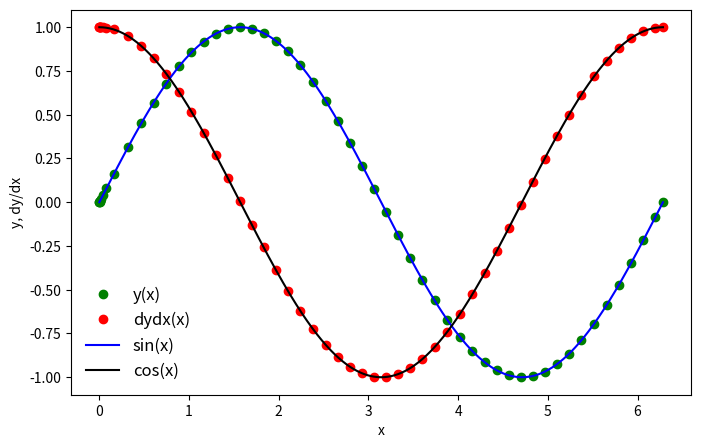
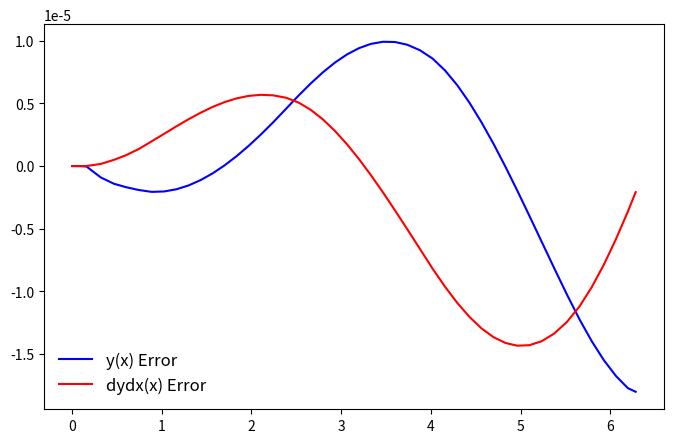

Write Python code to recreate these figures, in order.
%matplotlib inline
import numpy as np
import matplotlib.pyplot as plt

def dydx(x,y):
    y_derivs = np.zeros(2)
    y_derivs[0] = y[1]
    y_derivs[1] = -1*y[0]
    return y_derivs

def rk4_mv_core(dydx,xi,yi,nv,h):
    k1 = np.zeros(nv)
    k2 = np.zeros(nv)
    k3 = np.zeros(nv)
    k4 = np.zeros(nv)
    
    x_ipoh = xi + 0.5*h
    x_ipo = xi + h
    y_temp = np.zeros(nv)
    
    y_derivs = dydx(xi,yi)
    k1[:] = h*y_derivs[:]
    
    y_temp[:] = yi[:] + 0.5*k1[:]
    y_derivs = dydx(x_ipoh,y_temp)
    k2[:] = h*y_derivs[:]
    
    y_temp[:] = yi[:] + 0.5*k2[:]
    y_derivs = dydx(x_ipoh,y_temp)
    k3[:] = h*y_derivs[:]
    
    y_temp[:] = yi[:] + k3[:]
    y_derivs = dydx(x_ipo,y_temp)
    k4[:] = h*y_derivs[:]
    
    yipo = yi +(k1 + 2*k2 + 2*k3 +k4)/6
    return yipo

def rk4_mv_ad(dydx,x_i,y_i,nv,h,tol):
    SAFETY = 0.9
    H_NEW_FAC = 2.0
    imax= 10000
    i =0
    Delta = np.full(nv, 2*tol)
    h_step = h

    while(Delta.max()/tol>1.0):
        y_2 = rk4_mv_core(dydx,x_i,y_i,nv,h_step)
        y_1 = rk4_mv_core(dydx,x_i,y_i,nv,0.5*h_step)
        y_11 = rk4_mv_core(dydx,x_i+0.5*h_step,y_1,nv,0.5*h_step)
        Delta = np.fabs(y_2 - y_11)
        
        if(Delta.max()/tol>1.0):
            h_step *= SAFETY * (Delta.max()/tol)**(-0.25)
            
        if(i>=imax):
            print("Too many iterations in rk4_mv_ad")
            raise StopIteration("Ending after i = ",i)
            
        i += 1
        
    h_new = np.fmin(h_step * (Delta.max()/tol)**(-0.9), h_step*H_NEW_FAC)
    return y_2, h_new, h_step

def rk4_mv(dydx,a,b,y_a,tol):
    xi = a
    yi = y_a.copy()
    h = 1.0e-4*(b-a)
    imax = 10000
    i = 0
    
    nv = len(y_a)
    x = np.full(1,a)
    y = np.full((1,nv),y_a)
    flag = 1

    while(flag):
        yi_new, h_new, h_step = rk4_mv_ad(dydx,xi,yi,nv,h,tol)
        h = h_new
        
        if(xi+h_step>b):
            h = b-xi
            yi_new, h_new, h_step = rk4_mv_ad(dydx,xi,yi,nv,h,tol)
            flag = 0
            
        xi += h_step
        yi[:] = yi_new[:]

        x = np.append(x,xi)
        y_new = np.zeros((len(x),nv))
        y_new[0:len(x)-1,:] = y
        y_new[-1,:] = yi[:]
        del y
        y = y_new

        if(i>=imax):
            print("Maximum iterations reached.")
            raise StopIteration("Iteration number = ",i)
            
        i += 1

        s = "i = %3d\tx = %9.8f\th = %9.8f\tb = %9.8f" % (i,xi,h_step,b)
        print(s)
        
        if(xi==b):
            flag = 0
    
    return x,y

a = 0.0
b = 2.0*np.pi
y_0 = np.zeros(2)
y_0[0] = 0.0
y_0[1] = 1.0
mv = 2
tolerance = 1.0e-6

x,y = rk4_mv(dydx,a,b,y_0,tolerance)

plt.figure(figsize=(8,5))
plt.plot(x,y[:,0],'go',label='y(x)')
plt.plot(x,y[:,1],'ro',label='dydx(x)')
xx = np.linspace(0,2.0*np.pi,1000)
plt.plot(xx,np.sin(xx),'b',label='sin(x)')
plt.plot(xx,np.cos(xx),'k',label='cos(x)')
plt.xlabel('x')
plt.ylabel('y, dy/dx')
plt.legend(frameon=False,prop={'size':12})

sine = np.sin(x)
cosine = np.cos(x)

y_error = (y[:,0]-sine)
dydx_error=(y[:,1]-cosine)

plt.figure(figsize=(8,5))
plt.plot(x,y_error,'b',label="y(x) Error")
plt.plot(x,dydx_error,'r',label="dydx(x) Error")
plt.legend(loc='lower left',frameon=False,prop={'size':12})

